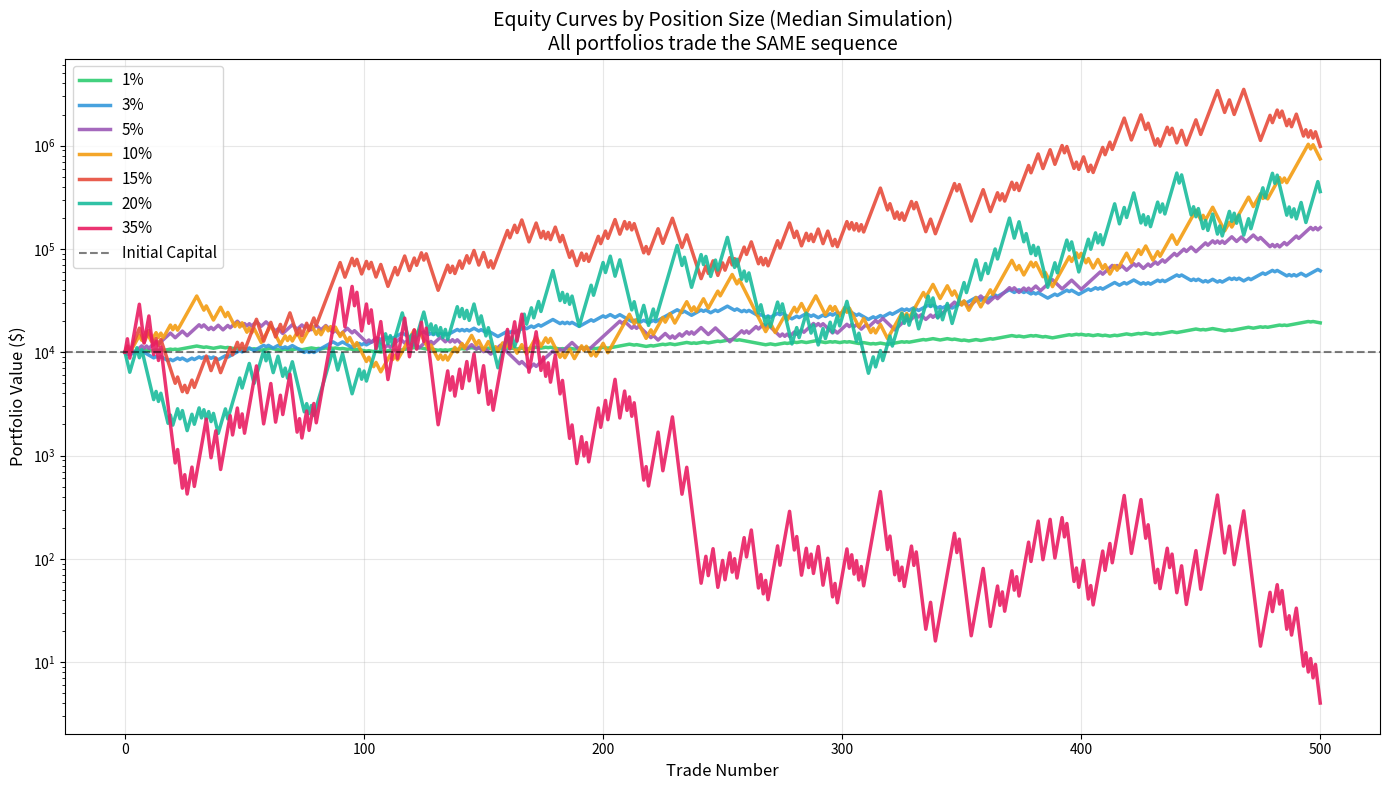
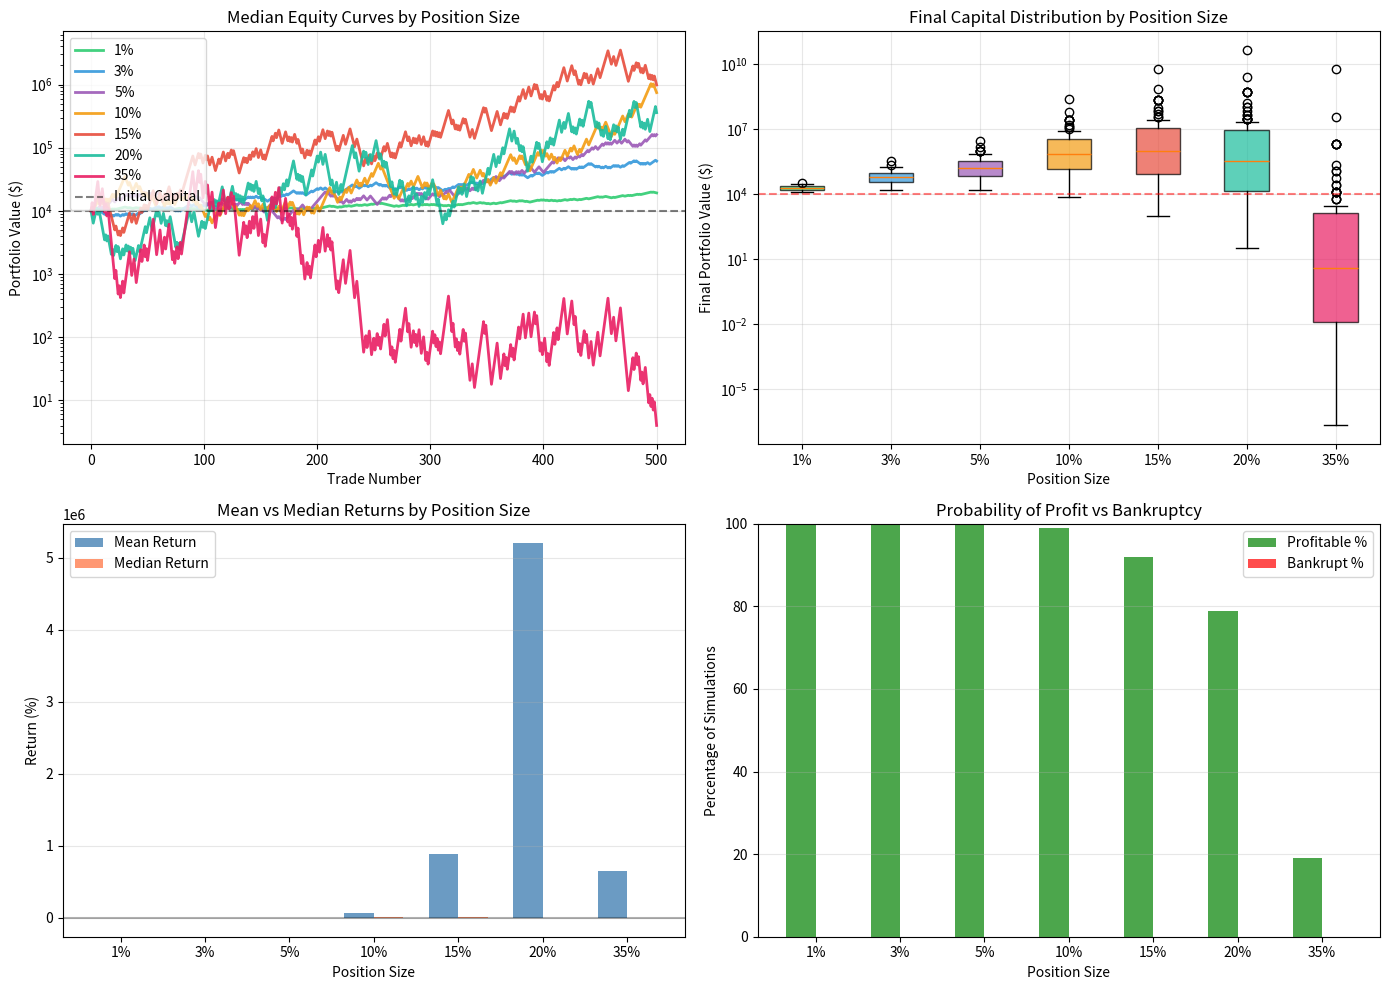

Here is the Python script that generated these plots, in order:
"""
Portfolio PnL Simulation Script
Simulates trading performance with 55% win probability
across different position sizing strategies.
"""

import random
import matplotlib.pyplot as plt
import numpy as np

# Simulation parameters
WIN_PROBABILITY = 0.57  # 57% chance of winning
NUM_TRADES = 500        # Number of trades to simulate
NUM_SIMULATIONS = 100   # Number of Monte Carlo simulations per position size
INITIAL_CAPITAL = 10000 # Starting capital

# Position sizes to test (as percentage of portfolio)
POSITION_SIZES = [1, 3, 5, 10, 15, 20, 35]

# Risk/Reward ratio (1:1 means we win what we risk)
RISK_REWARD_RATIO = 1.0


def generate_trade_outcomes(num_trades, win_prob):
    """
    Generate a sequence of trade outcomes (True=win, False=loss).
    All portfolios will use the same sequence for fair comparison.
    """
    return [random.random() < win_prob for _ in range(num_trades)]


def simulate_portfolio(position_size_pct, trade_outcomes, initial_capital, risk_reward=1.0):
    """
    Simulate portfolio performance for a given position size using pre-determined trade outcomes.
    
    Args:
        position_size_pct: Percentage of portfolio to risk per trade (e.g., 5 for 5%)
        trade_outcomes: List of booleans (True=win, False=loss) - SAME for all portfolios
        initial_capital: Starting capital
        risk_reward: Risk/Reward ratio (1.0 = 1:1)
    
    Returns:
        List of portfolio values after each trade
    """
    capital = initial_capital
    portfolio_history = [capital]
    
    for is_win in trade_outcomes:
        if capital <= 0:
            portfolio_history.append(0)
            continue
            
        # Calculate position size in dollars
        risk_amount = capital * (position_size_pct / 100)
        
        # Apply trade outcome (same win/loss for ALL position sizes)
        if is_win:
            # Win: gain risk_amount * risk_reward
            capital += risk_amount * risk_reward
        else:
            # Loss: lose risk_amount
            capital -= risk_amount
        
        portfolio_history.append(max(0, capital))
    
    return portfolio_history


def run_monte_carlo(position_sizes, num_simulations, num_trades, win_prob, initial_capital, risk_reward=1.0):
    """
    Run multiple simulations where ALL position sizes share the SAME trade outcomes.
    
    Returns:
        Dict of position_size -> list of simulation results
    """
    all_results = {pos: [] for pos in position_sizes}
    
    for sim_num in range(num_simulations):
        # Generate ONE sequence of trades - ALL position sizes use this SAME sequence
        trade_outcomes = generate_trade_outcomes(num_trades, win_prob)
        
        # Apply the same trades to each position size strategy
        for pos_size in position_sizes:
            history = simulate_portfolio(pos_size, trade_outcomes, initial_capital, risk_reward)
            all_results[pos_size].append(history)
    
    return all_results


def calculate_statistics(simulations, initial_capital):
    """
    Calculate statistics from simulation results.
    """
    final_values = [sim[-1] for sim in simulations]
    
    stats = {
        'mean_final': np.mean(final_values),
        'median_final': np.median(final_values),
        'std_final': np.std(final_values),
        'min_final': np.min(final_values),
        'max_final': np.max(final_values),
        'profitable_pct': sum(1 for v in final_values if v > initial_capital) / len(final_values) * 100,
        'bankrupt_pct': sum(1 for v in final_values if v <= 0) / len(final_values) * 100,
        'mean_return_pct': ((np.mean(final_values) - initial_capital) / initial_capital) * 100,
        'median_return_pct': ((np.median(final_values) - initial_capital) / initial_capital) * 100,
    }
    return stats


def main():
    print("=" * 70)
    print("PORTFOLIO PnL SIMULATION")
    print("=" * 70)
    print(f"\nSimulation Parameters:")
    print(f"  - Win Probability: {WIN_PROBABILITY * 100}%")
    print(f"  - Number of Trades: {NUM_TRADES}")
    print(f"  - Monte Carlo Simulations: {NUM_SIMULATIONS}")
    print(f"  - Initial Capital: ${INITIAL_CAPITAL:,.2f}")
    print(f"  - Risk/Reward Ratio: 1:{RISK_REWARD_RATIO}")
    print(f"  - Position Sizes: {POSITION_SIZES}%")
    print(f"\n  *** ALL position sizes participate in the SAME trades! ***")
    print("\n" + "=" * 70)
    
    # Store results for each position size
    all_stats = {}
    
    # Run simulations - ALL position sizes share the SAME trade sequences
    print(f"\nRunning {NUM_SIMULATIONS} simulations (all position sizes trade together)...")
    all_results = run_monte_carlo(
        POSITION_SIZES, NUM_SIMULATIONS, NUM_TRADES,
        WIN_PROBABILITY, INITIAL_CAPITAL, RISK_REWARD_RATIO
    )
    
    # Calculate statistics for each position size
    for pos_size in POSITION_SIZES:
        all_stats[pos_size] = calculate_statistics(all_results[pos_size], INITIAL_CAPITAL)
    
    # Print statistics table
    print("\n" + "=" * 70)
    print("RESULTS SUMMARY")
    print("=" * 70)
    print(f"\n{'Position':<10} {'Mean Final':<15} {'Median Final':<15} {'Mean Return':<12} {'Profitable':<12} {'Bankrupt':<10}")
    print(f"{'Size %':<10} {'Capital ($)':<15} {'Capital ($)':<15} {'(%)':<12} {'(%)':<12} {'(%)':<10}")
    print("-" * 70)
    
    for pos_size in POSITION_SIZES:
        stats = all_stats[pos_size]
        print(f"{pos_size:<10} {stats['mean_final']:>14,.0f} {stats['median_final']:>14,.0f} "
              f"{stats['mean_return_pct']:>11.1f} {stats['profitable_pct']:>11.1f} {stats['bankrupt_pct']:>9.1f}")
    
    # Additional detailed statistics
    print("\n" + "=" * 70)
    print("DETAILED STATISTICS")
    print("=" * 70)
    
    for pos_size in POSITION_SIZES:
        stats = all_stats[pos_size]
        print(f"\n{pos_size}% Position Size:")
        print(f"  Min Final Capital:  ${stats['min_final']:>15,.2f}")
        print(f"  Max Final Capital:  ${stats['max_final']:>15,.2f}")
        print(f"  Std Deviation:      ${stats['std_final']:>15,.2f}")
    
    # Create visualization
    
    # Define distinct colors for better differentiation
    COLORS = {
        1: '#2ecc71',    # Green
        3: '#3498db',    # Blue  
        5: '#9b59b6',    # Purple
        10: '#f39c12',   # Orange
        15: '#e74c3c',   # Red
        20: '#1abc9c',   # Teal
        35: '#e91e63',   # Pink
    }
    
    # FIGURE 1: Dedicated Equity Curves Chart (larger, more detailed)
    fig1, ax_eq = plt.subplots(figsize=(14, 8))
    
    for pos_size in POSITION_SIZES:
        # Plot median simulation
        median_idx = np.argsort([sim[-1] for sim in all_results[pos_size]])[NUM_SIMULATIONS // 2]
        ax_eq.plot(all_results[pos_size][median_idx], label=f'{pos_size}%', color=COLORS[pos_size], alpha=0.9, linewidth=2.5)
    
    ax_eq.axhline(y=INITIAL_CAPITAL, color='black', linestyle='--', alpha=0.5, linewidth=1.5, label='Initial Capital')
    ax_eq.set_xlabel('Trade Number', fontsize=12)
    ax_eq.set_ylabel('Portfolio Value ($)', fontsize=12)
    ax_eq.set_title('Equity Curves by Position Size (Median Simulation)\nAll portfolios trade the SAME sequence', fontsize=14)
    ax_eq.legend(loc='upper left', fontsize=11)
    ax_eq.set_yscale('log')
    ax_eq.grid(True, alpha=0.3)
    plt.tight_layout()
    plt.savefig('equity_curves.png', dpi=150, bbox_inches='tight')
    
    # FIGURE 2: Other statistics charts
    fig, axes = plt.subplots(2, 2, figsize=(14, 10))
    
    # Plot 1: Sample equity curves (smaller version)
    ax1 = axes[0, 0]
    for pos_size in POSITION_SIZES:
        median_idx = np.argsort([sim[-1] for sim in all_results[pos_size]])[NUM_SIMULATIONS // 2]
        ax1.plot(all_results[pos_size][median_idx], label=f'{pos_size}%', color=COLORS[pos_size], alpha=0.9, linewidth=2)
    
    ax1.axhline(y=INITIAL_CAPITAL, color='black', linestyle='--', alpha=0.5, label='Initial Capital')
    ax1.set_xlabel('Trade Number')
    ax1.set_ylabel('Portfolio Value ($)')
    ax1.set_title('Median Equity Curves by Position Size')
    ax1.legend(loc='upper left')
    ax1.set_yscale('log')
    ax1.grid(True, alpha=0.3)
    
    # Plot 2: Final capital distribution (box plot)
    ax2 = axes[0, 1]
    final_values_list = [[sim[-1] for sim in all_results[pos]] for pos in POSITION_SIZES]
    bp = ax2.boxplot(final_values_list, labels=[f'{p}%' for p in POSITION_SIZES], patch_artist=True)
    
    for pos_size, patch in zip(POSITION_SIZES, bp['boxes']):
        patch.set_facecolor(COLORS[pos_size])
        patch.set_alpha(0.7)
    
    ax2.axhline(y=INITIAL_CAPITAL, color='red', linestyle='--', alpha=0.5, label='Initial Capital')
    ax2.set_xlabel('Position Size')
    ax2.set_ylabel('Final Portfolio Value ($)')
    ax2.set_title('Final Capital Distribution by Position Size')
    ax2.set_yscale('log')
    ax2.grid(True, alpha=0.3)
    
    # Plot 3: Mean and Median returns
    ax3 = axes[1, 0]
    mean_returns = [all_stats[p]['mean_return_pct'] for p in POSITION_SIZES]
    median_returns = [all_stats[p]['median_return_pct'] for p in POSITION_SIZES]
    
    x = np.arange(len(POSITION_SIZES))
    width = 0.35
    
    bars1 = ax3.bar(x - width/2, mean_returns, width, label='Mean Return', color='steelblue', alpha=0.8)
    bars2 = ax3.bar(x + width/2, median_returns, width, label='Median Return', color='coral', alpha=0.8)
    
    ax3.axhline(y=0, color='black', linestyle='-', alpha=0.3)
    ax3.set_xlabel('Position Size')
    ax3.set_ylabel('Return (%)')
    ax3.set_title('Mean vs Median Returns by Position Size')
    ax3.set_xticks(x)
    ax3.set_xticklabels([f'{p}%' for p in POSITION_SIZES])
    ax3.legend()
    ax3.grid(True, alpha=0.3, axis='y')
    
    # Plot 4: Risk metrics (profitable % and bankrupt %)
    ax4 = axes[1, 1]
    profitable_pcts = [all_stats[p]['profitable_pct'] for p in POSITION_SIZES]
    bankrupt_pcts = [all_stats[p]['bankrupt_pct'] for p in POSITION_SIZES]
    
    ax4.bar(x - width/2, profitable_pcts, width, label='Profitable %', color='green', alpha=0.7)
    ax4.bar(x + width/2, bankrupt_pcts, width, label='Bankrupt %', color='red', alpha=0.7)
    
    ax4.set_xlabel('Position Size')
    ax4.set_ylabel('Percentage of Simulations')
    ax4.set_title('Probability of Profit vs Bankruptcy')
    ax4.set_xticks(x)
    ax4.set_xticklabels([f'{p}%' for p in POSITION_SIZES])
    ax4.legend()
    ax4.grid(True, alpha=0.3, axis='y')
    ax4.set_ylim(0, 100)
    
    plt.tight_layout()
    plt.savefig('position_sizing_simulation.png', dpi=150, bbox_inches='tight')
    print("\n" + "=" * 70)
    print("Charts saved:")
    print("  - 'equity_curves.png' (detailed equity curves)")
    print("  - 'position_sizing_simulation.png' (all statistics)")
    plt.show()
    
    # Print key insights
    print("\n" + "=" * 70)
    print("KEY INSIGHTS")
    print("=" * 70)
    print("""
    1. POSITION SIZING MATTERS: Even with a positive edge (55% win rate),
       oversized positions can lead to ruin due to variance.
    
    2. OPTIMAL KELLY CRITERION: For a 55% win rate with 1:1 R:R,
       Kelly suggests betting ~10% (2*0.55 - 1 = 0.10), but this is
       considered aggressive. Many traders use "Half Kelly" (5%).
    
    3. RISK OF RUIN: Larger position sizes dramatically increase the
       chance of significant drawdowns or complete account blowup.
    
    4. MEDIAN vs MEAN: The mean can be misleading due to outliers.
       Focus on median returns for realistic expectations.
    
    5. CONSERVATIVE SIZING: 1-3% position sizing provides more
       consistent growth with lower risk of catastrophic losses.
    """)


if __name__ == "__main__":
    random.seed(42)  # For reproducibility
    np.random.seed(42)
    main()
